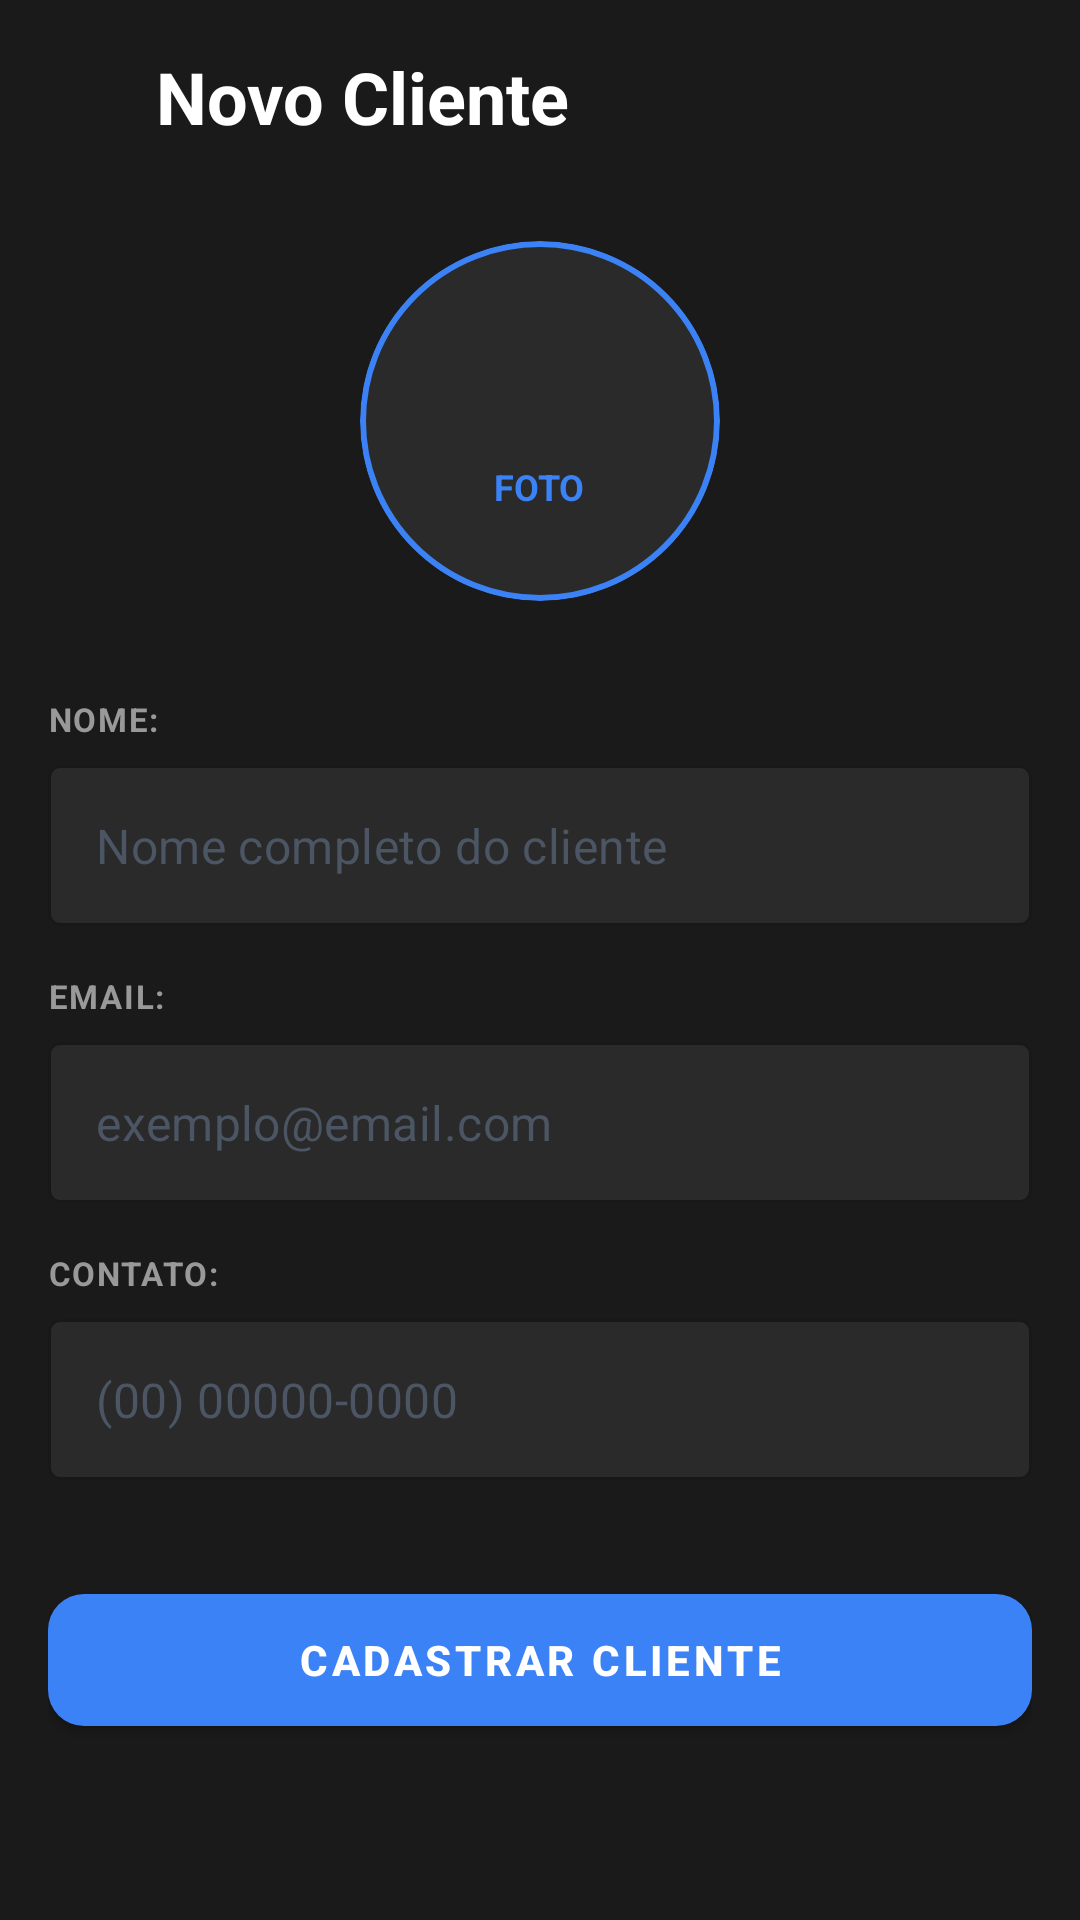

Android layout source for this screen:
<!-- AndroidManifest.xml: application theme Theme.BarberPro -->
<!-- res/layout/fragment_new_client.xml -->
<?xml version="1.0" encoding="utf-8"?>
<androidx.constraintlayout.widget.ConstraintLayout xmlns:android="http://schemas.android.com/apk/res/android"
    xmlns:app="http://schemas.android.com/apk/res-auto"
    xmlns:tools="http://schemas.android.com/tools"
    android:layout_width="match_parent"
    android:layout_height="match_parent"
    android:background="@color/background_dark"
    tools:context=".NewClientActivity">

    
    <LinearLayout
        android:id="@+id/headerLayout"
        android:layout_width="match_parent"
        android:layout_height="wrap_content"
        android:orientation="horizontal"
        android:padding="16dp"
        android:gravity="center_vertical"
        app:layout_constraintTop_toTopOf="parent">

        <ImageView
            android:id="@+id/backButton"
            android:layout_width="24dp"
            android:layout_height="24dp"
            android:src="@drawable/ic_arrow_back"
            app:tint="@android:color/white"
            android:clickable="true"
            android:focusable="true"
            android:padding="4dp" />

        <TextView
            android:layout_width="0dp"
            android:layout_height="wrap_content"
            android:layout_weight="1"
            android:layout_marginStart="12dp"
            android:text="Novo Cliente"
            android:textSize="24sp"
            android:textStyle="bold"
            android:textColor="@android:color/white" />
    </LinearLayout>

    
    <ScrollView
        android:layout_width="match_parent"
        android:layout_height="0dp"
        android:paddingBottom="80dp"
        android:clipToPadding="false"
        app:layout_constraintTop_toBottomOf="@id/headerLayout"
        app:layout_constraintBottom_toBottomOf="parent">

        <LinearLayout
            android:layout_width="match_parent"
            android:layout_height="wrap_content"
            android:orientation="vertical"
            android:padding="16dp">

            
            <com.google.android.material.card.MaterialCardView
                android:id="@+id/photoCard"
                android:layout_width="120dp"
                android:layout_height="120dp"
                android:layout_gravity="center_horizontal"
                android:layout_marginBottom="32dp"
                app:cardCornerRadius="60dp"
                app:cardBackgroundColor="#2A2A2A"
                app:cardElevation="0dp"
                app:strokeWidth="2dp"
                app:strokeColor="#3B82F6">

                <LinearLayout
                    android:layout_width="match_parent"
                    android:layout_height="match_parent"
                    android:orientation="vertical"
                    android:gravity="center">

                    <ImageView
                        android:id="@+id/photoImageView"
                        android:layout_width="40dp"
                        android:layout_height="40dp"
                        android:src="@drawable/ic_camera"
                        app:tint="#3B82F6" />

                    <TextView
                        android:layout_width="wrap_content"
                        android:layout_height="wrap_content"
                        android:text="FOTO"
                        android:textSize="12sp"
                        android:textColor="#3B82F6"
                        android:textStyle="bold"
                        android:layout_marginTop="4dp" />
                </LinearLayout>
            </com.google.android.material.card.MaterialCardView>

            
            <TextView
                android:layout_width="wrap_content"
                android:layout_height="wrap_content"
                android:text="NOME:"
                android:textSize="11sp"
                android:textStyle="bold"
                android:textColor="@color/text_secondary"
                android:letterSpacing="0.05"
                android:layout_marginBottom="8dp" />

            <com.google.android.material.textfield.TextInputLayout
                android:id="@+id/nomeLayout"
                android:layout_width="match_parent"
                android:layout_height="wrap_content"
                android:layout_marginBottom="16dp"
                app:boxBackgroundMode="outline"
                app:boxBackgroundColor="@color/input_background"
                app:boxStrokeColor="#3B82F6"
                app:boxStrokeWidth="1dp"
                app:hintEnabled="false"
                style="@style/Widget.MaterialComponents.TextInputLayout.OutlinedBox">

                <com.google.android.material.textfield.TextInputEditText
                    android:id="@+id/nomeInput"
                    android:layout_width="match_parent"
                    android:layout_height="wrap_content"
                    android:hint="Nome completo do cliente"
                    android:textColor="@android:color/white"
                    android:textColorHint="#4B5563"
                    android:inputType="textPersonName"
                    android:paddingVertical="16dp" />
            </com.google.android.material.textfield.TextInputLayout>

            
            <TextView
                android:layout_width="wrap_content"
                android:layout_height="wrap_content"
                android:text="EMAIL:"
                android:textSize="11sp"
                android:textStyle="bold"
                android:textColor="@color/text_secondary"
                android:letterSpacing="0.05"
                android:layout_marginBottom="8dp" />

            <com.google.android.material.textfield.TextInputLayout
                android:id="@+id/emailLayout"
                android:layout_width="match_parent"
                android:layout_height="wrap_content"
                android:layout_marginBottom="16dp"
                app:boxBackgroundMode="outline"
                app:boxBackgroundColor="@color/input_background"
                app:boxStrokeColor="#3B82F6"
                app:boxStrokeWidth="1dp"
                app:hintEnabled="false"
                style="@style/Widget.MaterialComponents.TextInputLayout.OutlinedBox">

                <com.google.android.material.textfield.TextInputEditText
                    android:id="@+id/emailInput"
                    android:layout_width="match_parent"
                    android:layout_height="wrap_content"
                    android:hint="exemplo@email.com"
                    android:textColor="@android:color/white"
                    android:textColorHint="#4B5563"
                    android:inputType="textEmailAddress"
                    android:paddingVertical="16dp" />
            </com.google.android.material.textfield.TextInputLayout>

            
            <TextView
                android:layout_width="wrap_content"
                android:layout_height="wrap_content"
                android:text="CONTATO:"
                android:textSize="11sp"
                android:textStyle="bold"
                android:textColor="@color/text_secondary"
                android:letterSpacing="0.05"
                android:layout_marginBottom="8dp" />

            <com.google.android.material.textfield.TextInputLayout
                android:id="@+id/contatoLayout"
                android:layout_width="match_parent"
                android:layout_height="wrap_content"
                android:layout_marginBottom="32dp"
                app:boxBackgroundMode="outline"
                app:boxBackgroundColor="@color/input_background"
                app:boxStrokeColor="#3B82F6"
                app:boxStrokeWidth="1dp"
                app:hintEnabled="false"
                style="@style/Widget.MaterialComponents.TextInputLayout.OutlinedBox">

                <com.google.android.material.textfield.TextInputEditText
                    android:id="@+id/contatoInput"
                    android:layout_width="match_parent"
                    android:layout_height="wrap_content"
                    android:hint="(00) 00000-0000"
                    android:textColor="@android:color/white"
                    android:textColorHint="#4B5563"
                    android:inputType="phone"
                    android:paddingVertical="16dp" />
            </com.google.android.material.textfield.TextInputLayout>

            
            <com.google.android.material.button.MaterialButton
                android:id="@+id/cadastrarButton"
                android:layout_width="match_parent"
                android:layout_height="56dp"
                android:text="CADASTRAR CLIENTE"
                android:textSize="14sp"
                android:textStyle="bold"
                android:textColor="@android:color/white"
                app:backgroundTint="#3B82F6"
                app:cornerRadius="12dp"
                style="@style/Widget.MaterialComponents.Button" />

        </LinearLayout>
    </ScrollView>
</androidx.constraintlayout.widget.ConstraintLayout>
<!-- resources referenced by this layout -->
<resources>
  <color name="background_dark">#1A1A1A</color>
  <color name="input_background">#2A2A2A</color>
  <color name="text_secondary">#999999</color>
  <style name="Theme.BarberPro" parent="Theme.MaterialComponents.DayNight.NoActionBar">
          
          <item name="colorPrimary">@color/gold</item>
          <item name="colorPrimaryVariant">@color/gold_dark</item>
          <item name="colorOnPrimary">@color/button_text</item>
  
          
          <item name="colorSecondary">@color/gold_light</item>
          <item name="colorSecondaryVariant">@color/gold_dark</item>
          <item name="colorOnSecondary">@color/button_text</item>
  
          
          <item name="android:statusBarColor">@color/background_dark</item>
          <item name="android:windowLightStatusBar">false</item>
  
          
          <item name="android:windowBackground">@color/background_dark</item>
          <item name="backgroundColor">@color/background_dark</item>
  
          
          <item name="android:textColorPrimary">@color/text_primary</item>
          <item name="android:textColorSecondary">@color/text_secondary</item>
          <item name="android:textColorHint">@color/text_hint</item>
  
          
          <item name="materialButtonStyle">@style/Widget.BarberPro.Button</item>
          <item name="textInputStyle">@style/Widget.BarberPro.TextInputLayout</item>
      </style>
  <color name="gold">#D4AF37</color>
  <color name="gold_dark">#B8941F</color>
  <color name="button_text">#1A1A1A</color>
  <color name="gold_light">#E5C965</color>
  <color name="text_primary">#FFFFFF</color>
  <color name="text_hint">#666666</color>
  <style name="Widget.BarberPro.Button" parent="Widget.MaterialComponents.Button">
          <item name="cornerRadius">8dp</item>
          <item name="android:textAllCaps">false</item>
          <item name="android:textSize">16sp</item>
          <item name="android:textStyle">bold</item>
          <item name="elevation">0dp</item>
      </style>
  <style name="Widget.BarberPro.TextInputLayout" parent="Widget.MaterialComponents.TextInputLayout.OutlinedBox">
          <item name="boxStrokeColor">@color/input_stroke</item>
          <item name="boxStrokeWidth">1dp</item>
          <item name="hintTextColor">@color/text_secondary</item>
          <item name="android:textColorHint">@color/text_hint</item>
      </style>
  <color name="input_stroke">#3A3A3A</color>
</resources>
